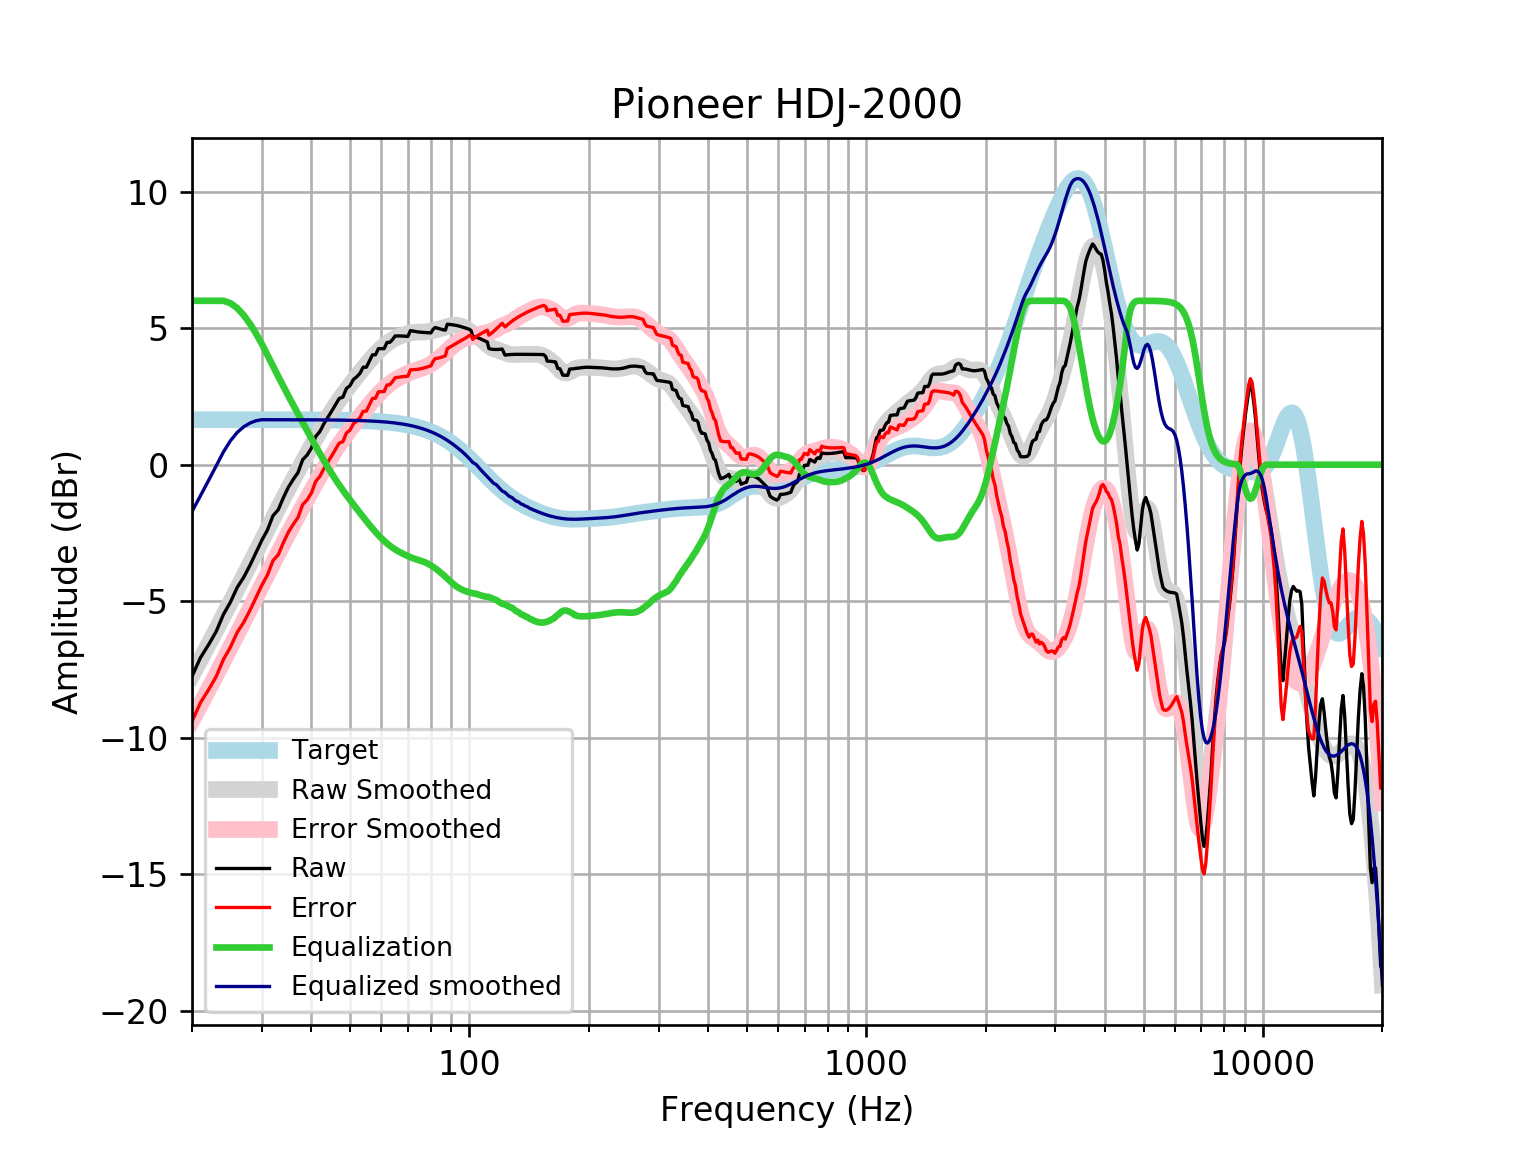

The data file committed next to this chart (first rows):
frequency, raw, error, smoothed, error_smoothed, equalization, equalized_raw, equalized_smoothed, target
20, -7.748, -9.395, -7.712, -9.36, 6, -1.748, -1.712, 1.648
21, -7.068, -8.716, -7.141, -8.789, 6.0, -1.068, -1.141, 1.648
22, -6.598, -8.246, -6.588, -8.235, 6, -0.5981, -0.5877, 1.648
23, -6.115, -7.763, -6.052, -7.7, 6, -0.1149, -0.05185, 1.648
24, -5.483, -7.13, -5.534, -7.181, 6, 0.5174, 0.4665, 1.648
25, -5.03, -6.677, -5.034, -6.681, 5.912, 0.8825, 0.8784, 1.648
26, -4.491, -6.138, -4.551, -6.199, 5.732, 1.242, 1.181, 1.648
27, -4.121, -5.769, -4.084, -5.732, 5.471, 1.35, 1.387, 1.648
28, -3.682, -5.329, -3.632, -5.28, 5.157, 1.475, 1.524, 1.647
29, -3.214, -4.861, -3.194, -4.842, 4.804, 1.59, 1.61, 1.647
30, -2.763, -4.41, -2.77, -4.417, 4.417, 1.654, 1.647, 1.647
31, -2.384, -4.031, -2.359, -4.006, 4.006, 1.622, 1.647, 1.647
32, -1.866, -3.513, -1.963, -3.61, 3.61, 1.744, 1.647, 1.647
33, -1.647, -3.294, -1.583, -3.229, 3.229, 1.582, 1.647, 1.647
34, -1.201, -2.847, -1.218, -2.864, 2.864, 1.663, 1.646, 1.646
35, -0.8203, -2.466, -0.8683, -2.514, 2.514, 1.694, 1.646, 1.646
36, -0.5357, -2.181, -0.5336, -2.179, 2.179, 1.643, 1.645, 1.645
37, -0.2875, -1.932, -0.2121, -1.857, 1.857, 1.57, 1.645, 1.645
38, 0.1787, -1.466, 0.0975, -1.547, 1.547, 1.726, 1.644, 1.644
39, 0.3533, -1.29, 0.3965, -1.247, 1.247, 1.601, 1.644, 1.644
40, 0.6094, -1.034, 0.6855, -0.9575, 0.9575, 1.567, 1.643, 1.643
41, 1.032, -0.6097, 0.9643, -0.6778, 0.6778, 1.71, 1.642, 1.642
42, 1.214, -0.4267, 1.232, -0.4089, 0.4089, 1.623, 1.641, 1.641
43, 1.499, -0.1405, 1.488, -0.1517, 0.1517, 1.651, 1.64, 1.64
44, 1.732, 0.09364, 1.731, 0.09251, -0.09251, 1.64, 1.639, 1.639
45, 1.964, 0.3273, 1.96, 0.3231, -0.3231, 1.641, 1.637, 1.637
46, 2.196, 0.5604, 2.175, 0.5399, -0.5399, 1.656, 1.635, 1.635
47, 2.426, 0.7929, 2.377, 0.7432, -0.7432, 1.683, 1.634, 1.633
48, 2.473, 0.8417, 2.566, 0.9343, -0.9343, 1.539, 1.631, 1.631
49, 2.79, 1.161, 2.744, 1.115, -1.115, 1.675, 1.629, 1.629
50, 2.888, 1.261, 2.912, 1.286, -1.286, 1.601, 1.626, 1.626
51, 3.116, 1.493, 3.074, 1.451, -1.451, 1.665, 1.623, 1.623
52, 3.216, 1.596, 3.23, 1.61, -1.61, 1.606, 1.62, 1.62
53, 3.342, 1.726, 3.38, 1.764, -1.764, 1.578, 1.616, 1.616
54, 3.568, 1.957, 3.526, 1.915, -1.915, 1.654, 1.612, 1.612
55, 3.567, 1.96, 3.668, 2.06, -2.06, 1.507, 1.607, 1.607
56, 3.795, 2.192, 3.803, 2.201, -2.201, 1.594, 1.602, 1.602
57, 4.022, 2.426, 3.931, 2.334, -2.334, 1.688, 1.596, 1.596
58, 4.022, 2.432, 4.051, 2.461, -2.461, 1.562, 1.59, 1.59
59, 4.25, 2.666, 4.162, 2.579, -2.579, 1.671, 1.583, 1.583
60, 4.249, 2.673, 4.264, 2.688, -2.688, 1.561, 1.576, 1.576
61, 4.249, 2.681, 4.356, 2.789, -2.789, 1.46, 1.568, 1.568
62, 4.477, 2.918, 4.439, 2.88, -2.88, 1.597, 1.559, 1.559
63, 4.478, 2.929, 4.511, 2.962, -2.962, 1.516, 1.549, 1.549
64, 4.577, 3.039, 4.574, 3.036, -3.036, 1.542, 1.538, 1.538
65, 4.711, 3.184, 4.628, 3.101, -3.101, 1.61, 1.527, 1.527
66, 4.713, 3.199, 4.673, 3.159, -3.159, 1.554, 1.514, 1.514
67, 4.713, 3.213, 4.712, 3.211, -3.211, 1.502, 1.501, 1.501
68, 4.711, 3.224, 4.745, 3.259, -3.259, 1.451, 1.486, 1.486
69, 4.704, 3.233, 4.774, 3.304, -3.304, 1.4, 1.471, 1.471
70, 4.694, 3.24, 4.799, 3.345, -3.345, 1.348, 1.454, 1.454
71, 4.908, 3.472, 4.82, 3.384, -3.384, 1.524, 1.436, 1.436
72, 4.893, 3.477, 4.835, 3.419, -3.419, 1.474, 1.416, 1.416
73, 4.877, 3.482, 4.846, 3.451, -3.451, 1.427, 1.395, 1.395
74, 4.864, 3.491, 4.852, 3.479, -3.479, 1.385, 1.373, 1.373
75, 4.853, 3.504, 4.854, 3.505, -3.505, 1.348, 1.349, 1.349
76, 4.846, 3.522, 4.856, 3.532, -3.532, 1.313, 1.324, 1.324
77, 4.841, 3.544, 4.86, 3.562, -3.562, 1.279, 1.297, 1.297
78, 4.838, 3.569, 4.866, 3.598, -3.598, 1.241, 1.269, 1.269
79, 4.833, 3.594, 4.877, 3.638, -3.638, 1.195, 1.239, 1.239
... 553 more rows
